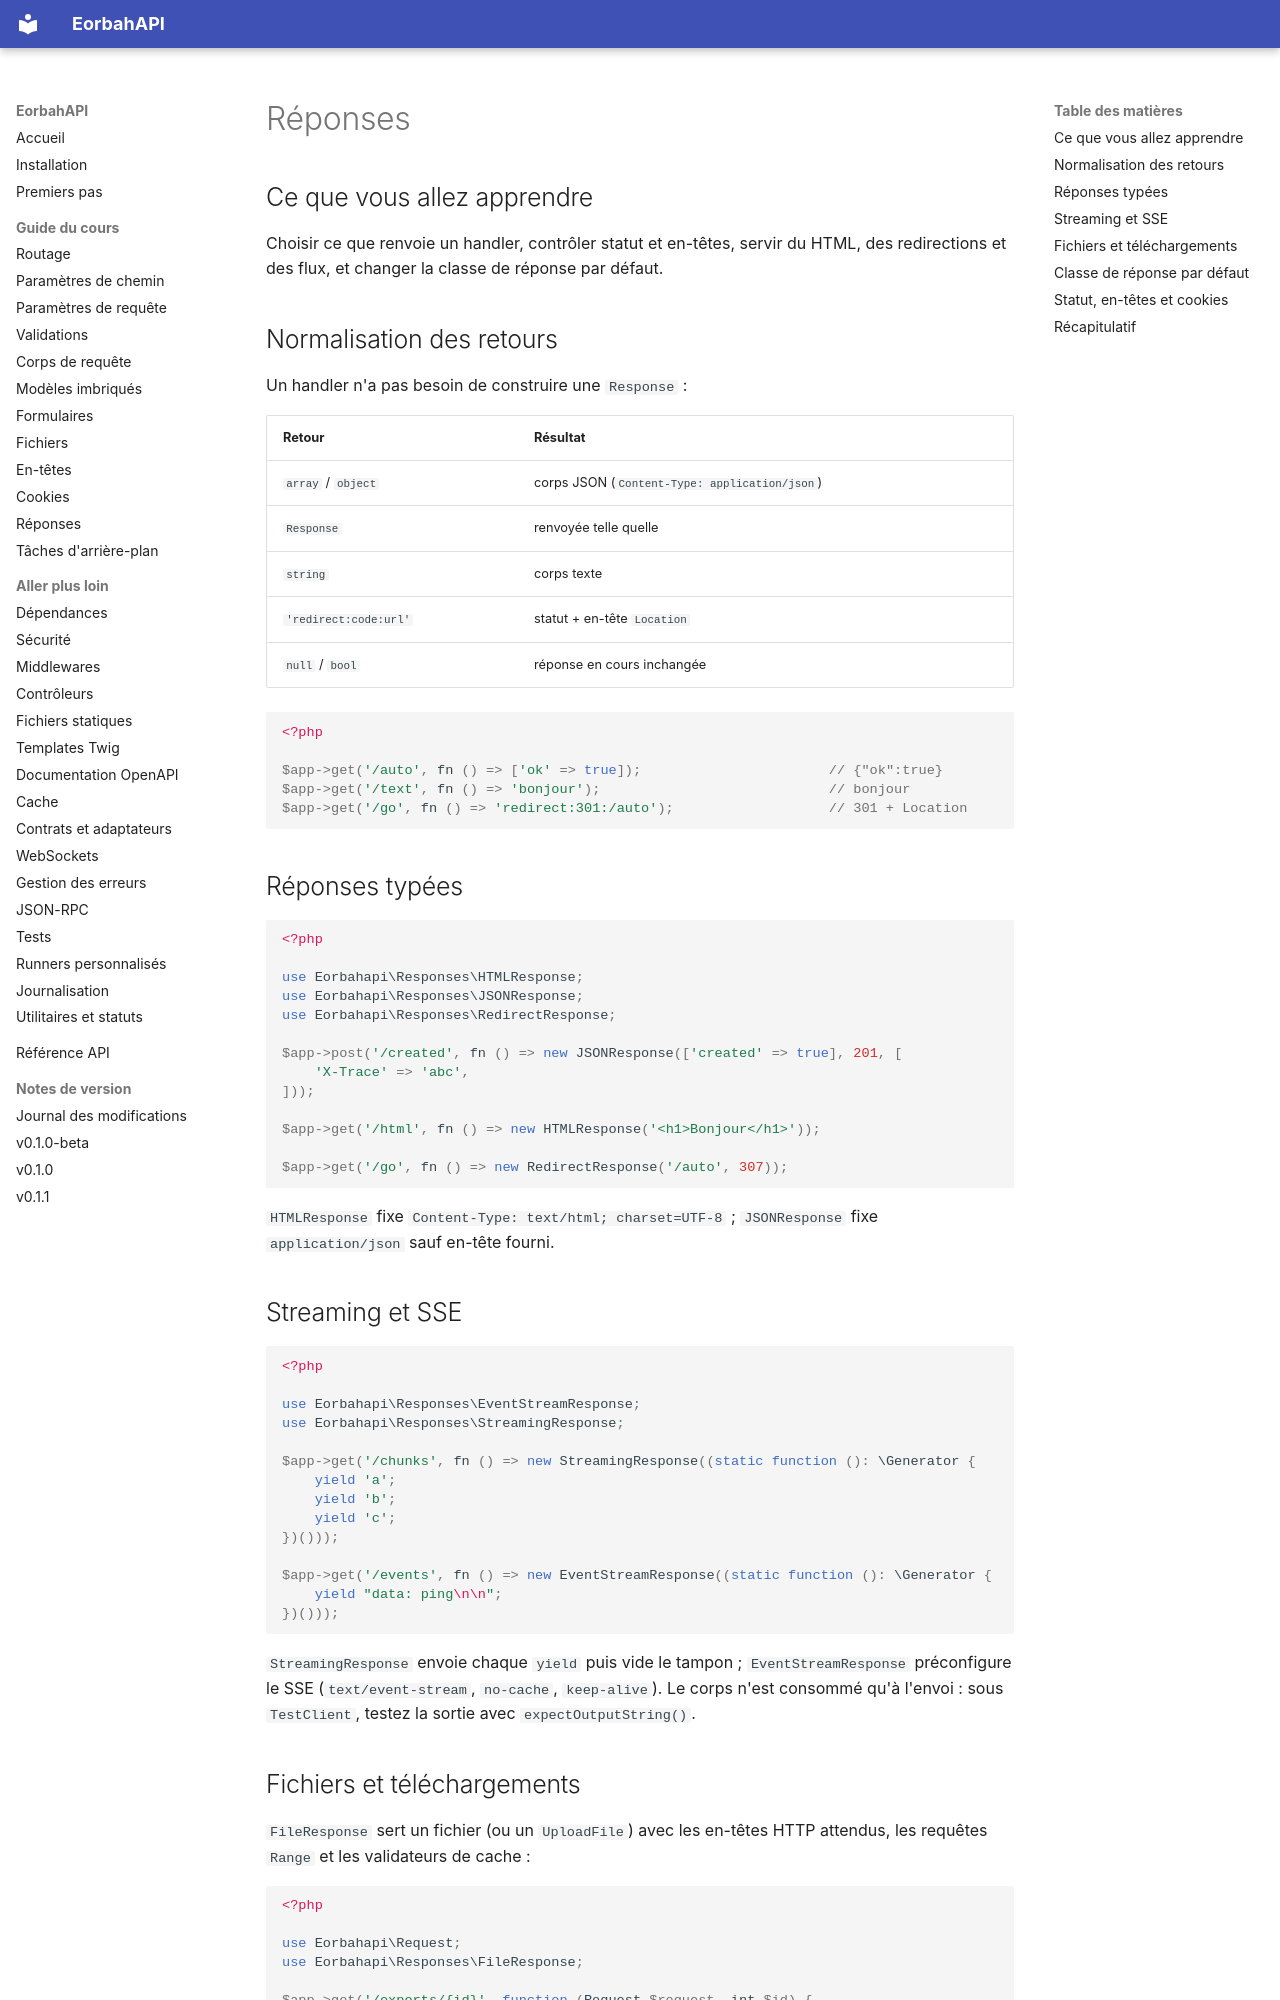

repository: EORBAH/EorbahAPI · page: fr/responses/index.html · generator: mkdocs

# Réponses

## Ce que vous allez apprendre

Choisir ce que renvoie un handler, contrôler statut et en-têtes, servir du HTML,
des redirections et des flux, et changer la classe de réponse par défaut.

## Normalisation des retours

Un handler n'a pas besoin de construire une `Response` :

| Retour | Résultat |
| --- | --- |
| `array` / `object` | corps JSON (`Content-Type: application/json`) |
| `Response` | renvoyée telle quelle |
| `string` | corps texte |
| `'redirect:code:url'` | statut + en-tête `Location` |
| `null` / `bool` | réponse en cours inchangée |

```php
<?php

$app->get('/auto', fn () => ['ok' => true]);                       // {"ok":true}
$app->get('/text', fn () => 'bonjour');                            // bonjour
$app->get('/go', fn () => 'redirect:301:/auto');                   // 301 + Location
```

## Réponses typées

```php
<?php

use Eorbahapi\Responses\HTMLResponse;
use Eorbahapi\Responses\JSONResponse;
use Eorbahapi\Responses\RedirectResponse;

$app->post('/created', fn () => new JSONResponse(['created' => true], 201, [
    'X-Trace' => 'abc',
]));

$app->get('/html', fn () => new HTMLResponse('<h1>Bonjour</h1>'));

$app->get('/go', fn () => new RedirectResponse('/auto', 307));
```

`HTMLResponse` fixe `Content-Type: text/html; charset=UTF-8` ;
`JSONResponse` fixe `application/json` sauf en-tête fourni.

## Streaming et SSE

```php
<?php

use Eorbahapi\Responses\EventStreamResponse;
use Eorbahapi\Responses\StreamingResponse;

$app->get('/chunks', fn () => new StreamingResponse((static function (): \Generator {
    yield 'a';
    yield 'b';
    yield 'c';
})()));

$app->get('/events', fn () => new EventStreamResponse((static function (): \Generator {
    yield "data: ping\n\n";
})()));
```

`StreamingResponse` envoie chaque `yield` puis vide le tampon ;
`EventStreamResponse` préconfigure le SSE (`text/event-stream`, `no-cache`,
`keep-alive`). Le corps n'est consommé qu'à l'envoi : sous `TestClient`, testez
la sortie avec `expectOutputString()`.
